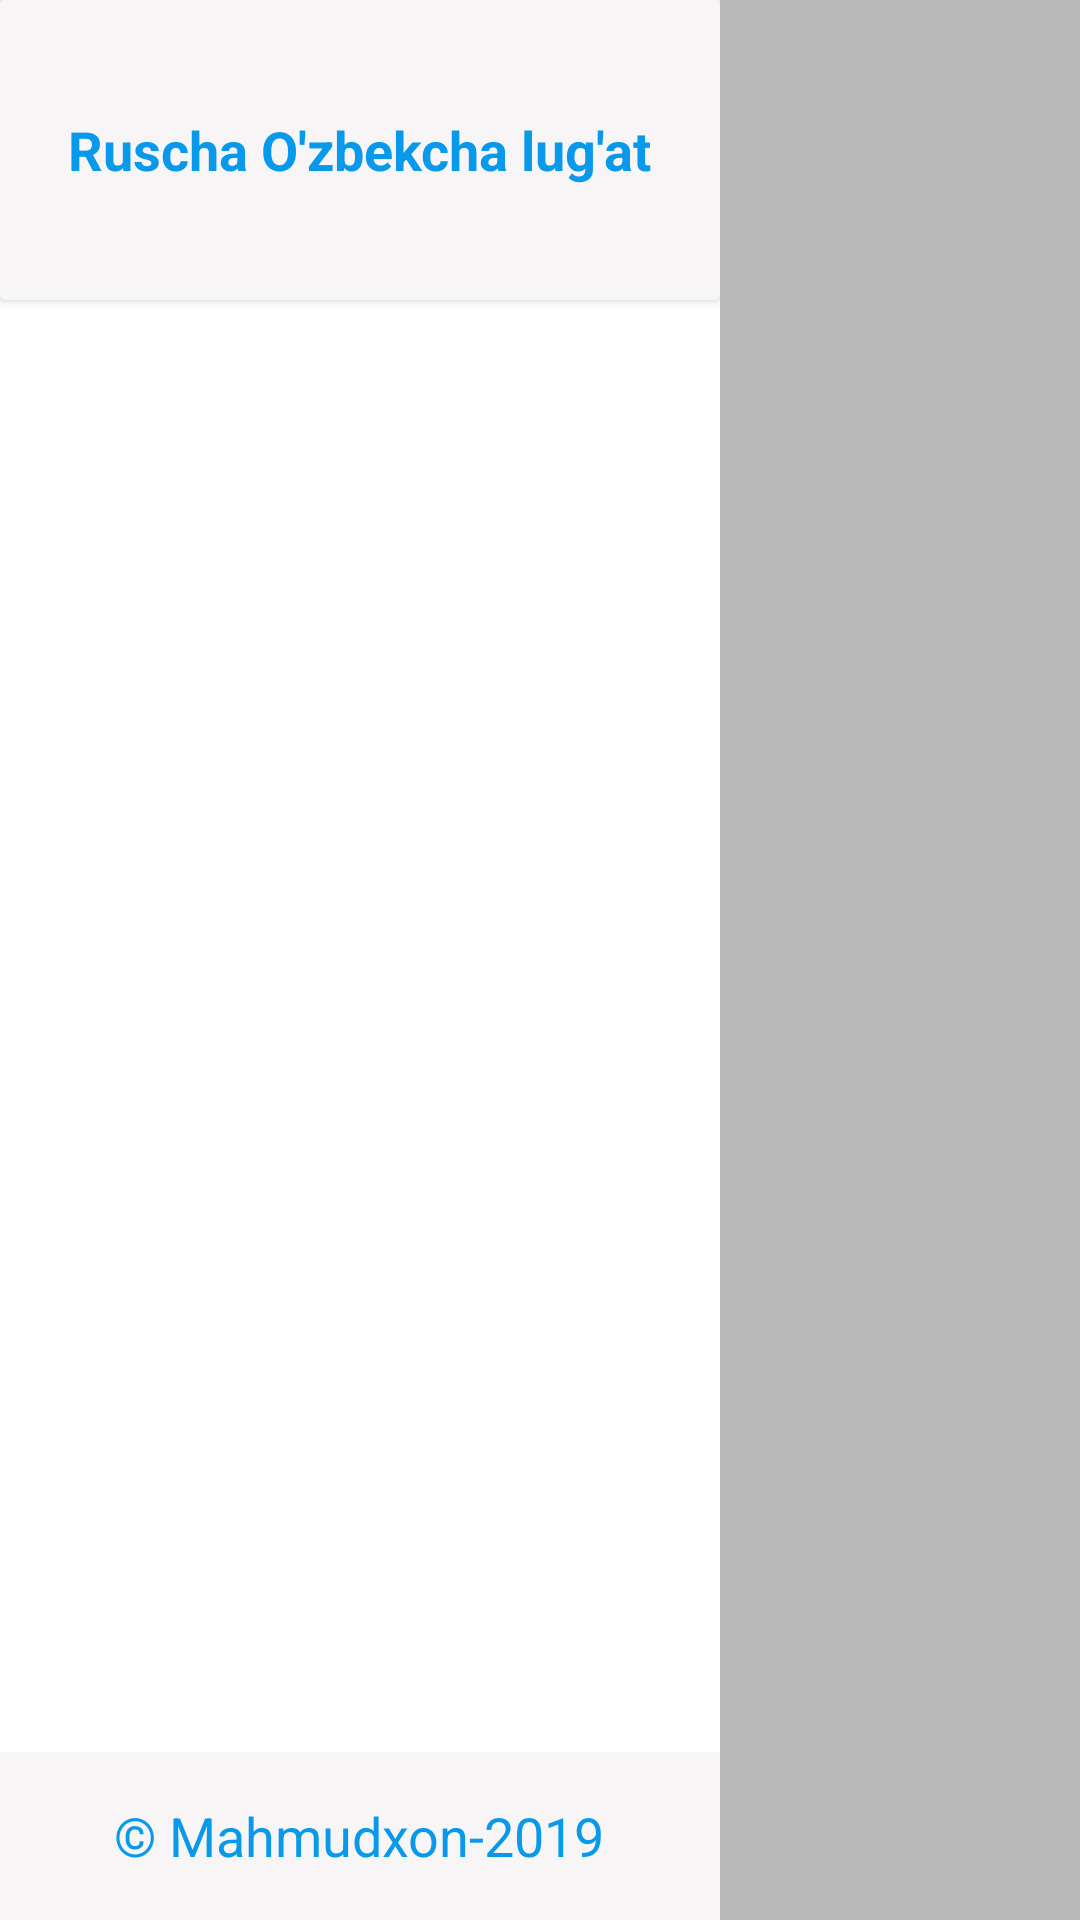

Produce the Android XML layout that renders to this screen, including the resource entries it uses.
<!-- AndroidManifest.xml: application theme AppTheme -->
<!-- res/layout/fragment_naviagtion.xml -->
<?xml version="1.0" encoding="utf-8"?>
<LinearLayout xmlns:android="http://schemas.android.com/apk/res/android"
    android:layout_width="match_parent"
    android:layout_height="match_parent"
    xmlns:app="http://schemas.android.com/apk/res-auto"
    xmlns:tools="http://schemas.android.com/tools"
    android:background="#43000000"
    android:orientation="horizontal"
    android:weightSum="3">

    <androidx.constraintlayout.widget.ConstraintLayout
        android:id="@+id/navigation_content"
        android:layout_width="0dp"
        android:layout_height="match_parent"
        android:layout_weight="2"
        android:background="@color/colorWhite"
        android:orientation="vertical">


        <androidx.cardview.widget.CardView
            android:id="@+id/navigation_header"
            app:layout_constraintTop_toTopOf="parent"
            android:layout_width="match_parent"
            android:layout_height="100dp">

            <LinearLayout
                android:background="@color/colorBack"
                android:layout_width="match_parent"
                android:layout_height="match_parent"
                android:gravity="center"
                android:orientation="vertical">


                <TextView
                    android:layout_width="wrap_content"
                    android:layout_height="wrap_content"
                    android:text="@string/app_name"
                    android:textColor="@color/colorPrimary"
                    android:textSize="18sp"
                    android:textStyle="bold" />

            </LinearLayout>

        </androidx.cardview.widget.CardView>


        <FrameLayout
            android:id="@+id/navigation_bottom"
            android:background="@color/colorBack"
            app:layout_constraintBottom_toBottomOf="parent"
            android:layout_width="match_parent"
            android:layout_height="?actionBarSize"
            >

            <TextView
                android:text="@string/author"
                android:textSize="18sp"
                android:textColor="@color/colorPrimary"
                android:layout_gravity="center"
                android:layout_width="wrap_content"
                android:layout_height="wrap_content"/>

        </FrameLayout>


        <androidx.recyclerview.widget.RecyclerView
            tools:listitem="@layout/item_menu"
            app:layout_constraintTop_toBottomOf="@id/navigation_header"
            app:layout_constraintBottom_toTopOf="@id/navigation_bottom"
            android:layout_width="match_parent"
            android:layout_height="0dp"/>

    </androidx.constraintlayout.widget.ConstraintLayout>

</LinearLayout>
<!-- res/layout/item_menu.xml (included above) -->
<?xml version="1.0" encoding="utf-8"?>
<LinearLayout xmlns:android="http://schemas.android.com/apk/res/android"
    xmlns:tools="http://schemas.android.com/tools"
    android:layout_width="match_parent"
    android:layout_height="wrap_content"
    android:background="?android:attr/selectableItemBackground"
    android:gravity="center_vertical"
    android:orientation="horizontal">

    <ImageView
        android:id="@+id/menu_icon"
        android:layout_width="24dp"
        android:layout_height="24dp"
        android:layout_margin="16dp"
        tools:src="@drawable/ic_left_blue" />

    <TextView
        android:id="@+id/menu_title"
        android:layout_width="wrap_content"
        android:layout_height="wrap_content"
        android:textColor="@color/colorPrimaryDark"
        android:textSize="18sp"
        tools:text="@string/app_name" />

</LinearLayout>
<!-- resources referenced by this layout -->
<resources>
  <color name="colorBack">#F7F5F6</color>
  <color name="colorPrimary">#0899EB</color>
  <color name="colorPrimaryDark">#000</color>
  <color name="colorWhite">#ffffff</color>
  <!-- drawable ic_left_blue (drawable) -->
  <vector android:height="24dp" android:tint="#0899EB"
      android:viewportHeight="24.0" android:viewportWidth="24.0"
      android:width="24dp" xmlns:android="http://schemas.android.com/apk/res/android">
      <path android:fillColor="#FF000000" android:pathData="M15.41,16.09l-4.58,-4.59 4.58,-4.59L14,5.5l-6,6 6,6z"/>
  </vector>
  <string name="app_name">Ruscha O\'zbekcha lug\'at</string>
  <string name="author">© Mahmudxon-2019</string>
  <style name="AppTheme" parent="Theme.AppCompat.Light.NoActionBar">
          
          <item name="colorPrimary">@color/colorPrimary</item>
          <item name="colorPrimaryDark">@color/colorBack</item>
          <item name="colorAccent">@color/colorAccent</item>
          <item name="android:windowLightStatusBar">true</item>
          <item name="android:windowEnableSplitTouch">false</item>
          <item name="android:splitMotionEvents">false</item>
      </style>
  <color name="colorAccent">#0899EB</color>
</resources>
